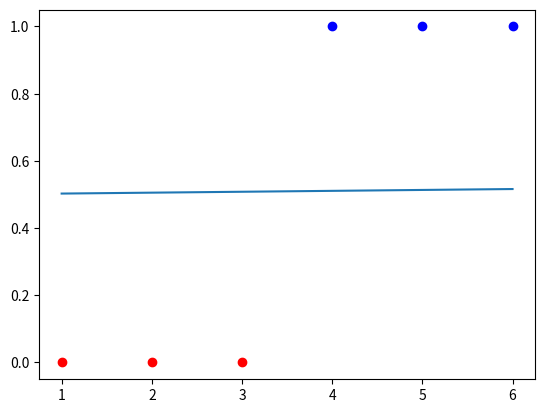

Write Python code to recreate this figure.
import numpy as np
import matplotlib.pyplot as plt

X = np.array([1, 2, 3, 4, 5, 6])
y = np.array([0, 0, 0, 1, 1, 1])
theta = np.zeros(2)

X = np.stack([np.ones(y.size), X], axis=1)
print(X)

fig = plt.figure()
plt.plot(X[y==0, 1], y[y==0], 'ro')
plt.plot(X[y==1, 1], y[y==1], 'bo')

def sigmoid(z):
    z = np.array(z)
    g = 1 / (1 + np.exp(-z))
    return g

def hypothesis_func(X, theta):
    z = np.dot(X, theta)
    return sigmoid(z)

def costFunction(X, y, theta):
    h = hypothesis_func(X, theta)
    m = y.size
    cost = (1 / m) * sum(-y * np.log(h) - (1 - y) * np.log(1 - h))
    return cost

def gradientDescent(X, y, theta, alpha, iteration):
    theta = theta.copy()
    history = []
    h = hypothesis_func(X, theta)
    m = y.size
    for i in range(iteration):
        theta = theta - ((alpha / m) * (h - y).dot(X))
        history.append(costFunction(X, y, theta))
    return theta, history

theta, history = gradientDescent(X, y, theta, 0.000006, 2400)
print(hypothesis_func(np.array([1, 5]), theta))
print(history[:2])
print('.....')
print(history[len(history)-2:])
plt.plot(X[:, 1], hypothesis_func(X, theta), '-')
print(hypothesis_func(X, theta))
plt.show()

